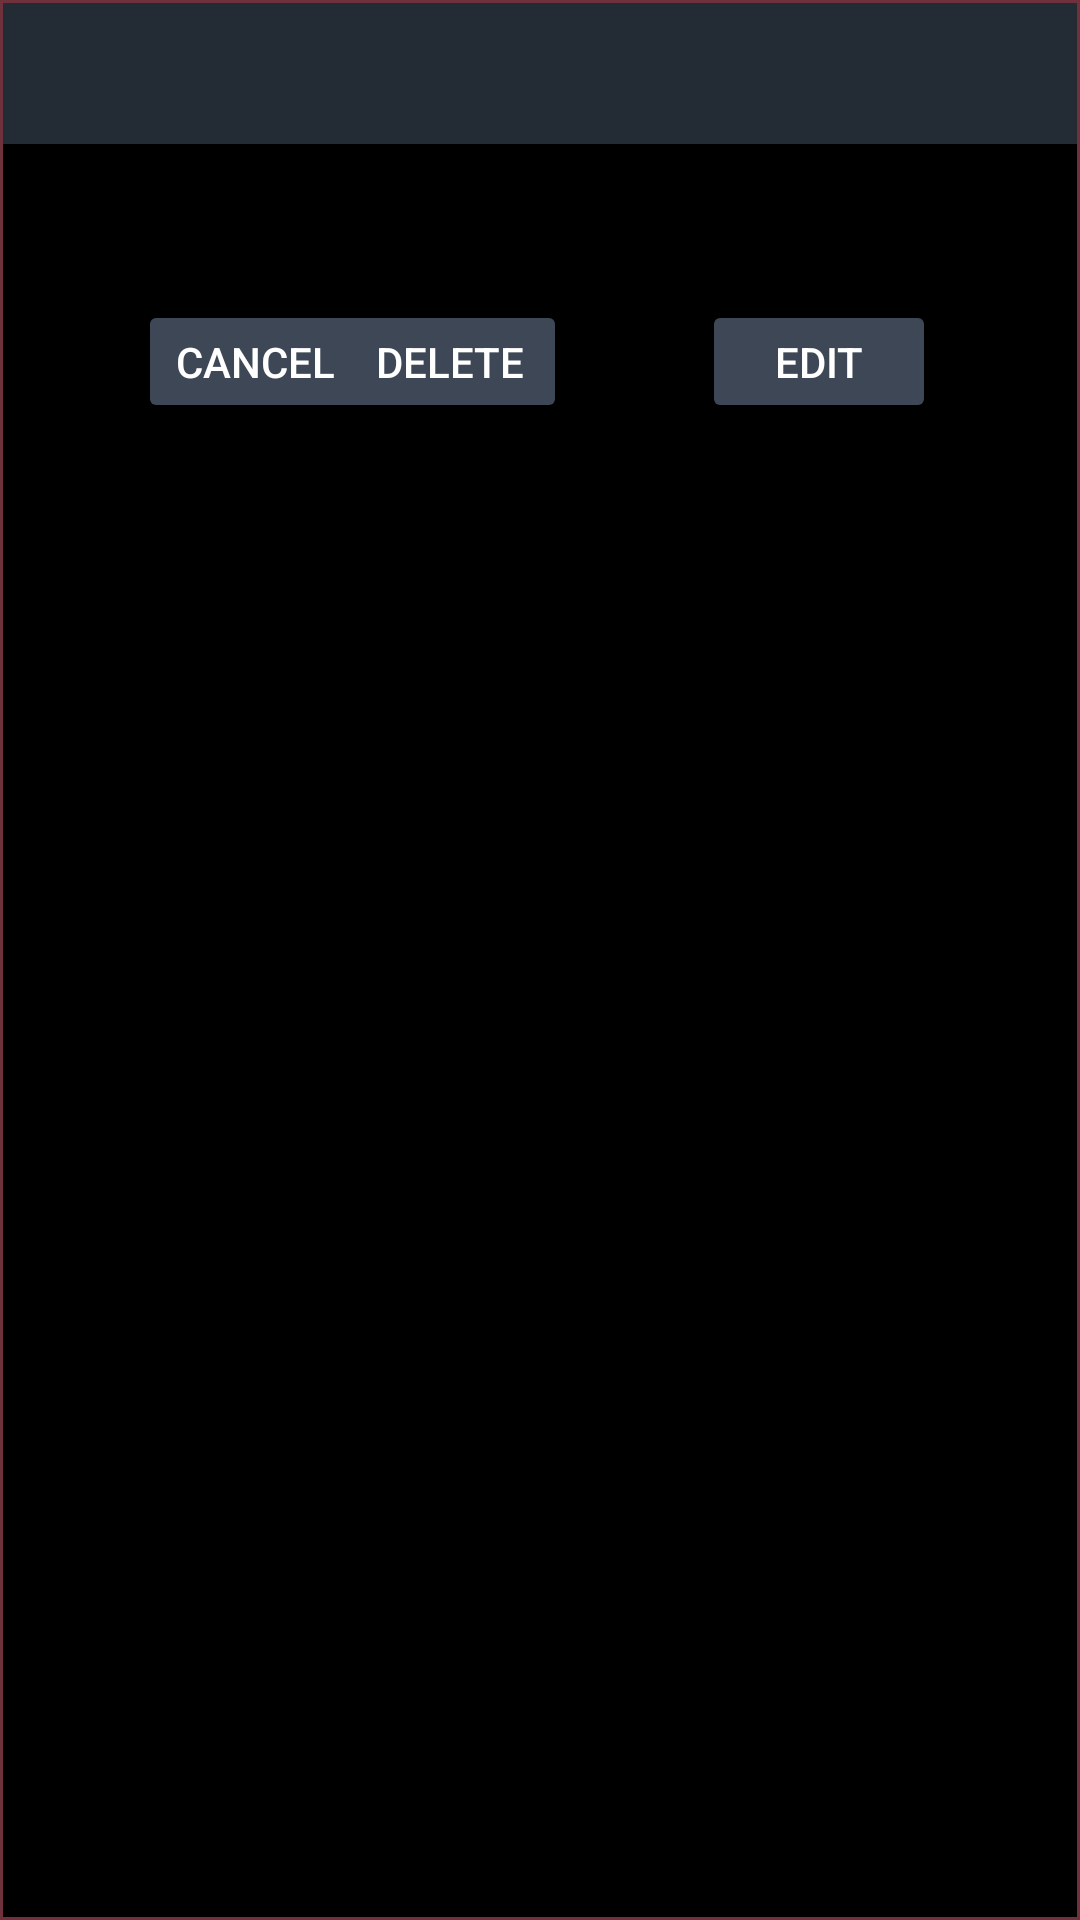

Layout XML and referenced resources for this Android screen:
<!-- AndroidManifest.xml: application theme AppTheme -->
<!-- res/layout/action_dialog.xml -->
<?xml version="1.0" encoding="utf-8"?>

<androidx.constraintlayout.widget.ConstraintLayout xmlns:android="http://schemas.android.com/apk/res/android"
    xmlns:app="http://schemas.android.com/apk/res-auto"
    android:layout_width="300dp"
    android:layout_height="160dp"
    android:background="@drawable/border"
    android:clickable="true"
    android:focusable="true"
    android:orientation="vertical">

    <TextView
        android:id="@+id/dlgtitle"
        android:layout_width="match_parent"
        android:layout_height="wrap_content"
        android:layout_margin="1dp"
        android:background="#232c34"
        android:padding="10dp"
        android:textSize="20sp"
        app:layout_constraintEnd_toEndOf="parent"
        app:layout_constraintStart_toStartOf="parent"
        app:layout_constraintTop_toTopOf="parent" />


    <TextView
        android:id="@+id/txtmsg"
        android:layout_width="match_parent"
        android:layout_height="35dp"
        android:layout_marginTop="60dp"
        android:textAlignment="center"
        android:textSize="18sp"
        app:layout_constraintEnd_toEndOf="parent"
        app:layout_constraintHorizontal_bias="0.0"
        app:layout_constraintStart_toStartOf="parent"
        app:layout_constraintTop_toTopOf="parent" />

    <android.widget.Button
        android:id="@+id/btncls"
        android:layout_width="78dp"
        android:layout_height="41dp"
        android:layout_marginStart="16dp"
        android:layout_marginTop="100dp"
        android:layout_marginEnd="206dp"
        android:backgroundTint="#3e4755"
        android:text="@string/lblcancel"
        android:textColor="#ffffff"
        app:layout_constraintEnd_toEndOf="parent"
        app:layout_constraintStart_toStartOf="parent"
        app:layout_constraintTop_toTopOf="parent" />

    <android.widget.Button
        android:id="@+id/btnedt"
        android:layout_width="78dp"
        android:layout_height="41dp"
        android:layout_marginStart="204dp"
        android:layout_marginTop="100dp"
        android:layout_marginEnd="18dp"
        android:backgroundTint="#3e4755"
        android:text="@string/lbledit"
        android:textColor="#ffffff"
        app:layout_constraintEnd_toEndOf="parent"
        app:layout_constraintStart_toStartOf="parent"
        app:layout_constraintTop_toTopOf="parent" />

    <android.widget.Button
        android:id="@+id/btndel"
        android:layout_width="78dp"
        android:layout_height="41dp"
        android:layout_marginStart="111dp"
        android:layout_marginTop="100dp"
        android:backgroundTint="#3e4755"
        android:text="@string/lbldelete"
        android:textColor="#ffffff"
        app:layout_constraintEnd_toEndOf="parent"
        app:layout_constraintHorizontal_bias="0.0"
        app:layout_constraintStart_toStartOf="parent"
        app:layout_constraintTop_toTopOf="parent" />

</androidx.constraintlayout.widget.ConstraintLayout>
<!-- resources referenced by this layout -->
<resources>
  <!-- drawable border (drawable) -->
  <?xml version="1.0" encoding="utf-8"?>
  
  <shape xmlns:android="http://schemas.android.com/apk/res/android"
         android:shape="rectangle">
  	   <solid android:color="#000000" />
     <stroke
          android:width="1dip"
          android:color="#6f323c" />
  </shape>
  <string name="lblcancel">Cancel</string>
  <string name="lbldelete">Delete</string>
  <string name="lbledit">Edit</string>
  <style name="AppTheme" parent="@style/Theme.MaterialComponents.DayNight.NoActionBar">
          <item name="android:windowBackground">@android:color/transparent</item>
          <item name="android:windowContentOverlay">@null</item>
          <item name="colorControlHighlight">#5C5C5C</item>
          <item name="android:textColor">#ffffff</item>
          <item name="colorPrimary">#31191c</item>
          <item name="colorPrimaryDark">#1c232c</item>
          <item name="colorAccent">#3e4755</item>
      </style>
</resources>
